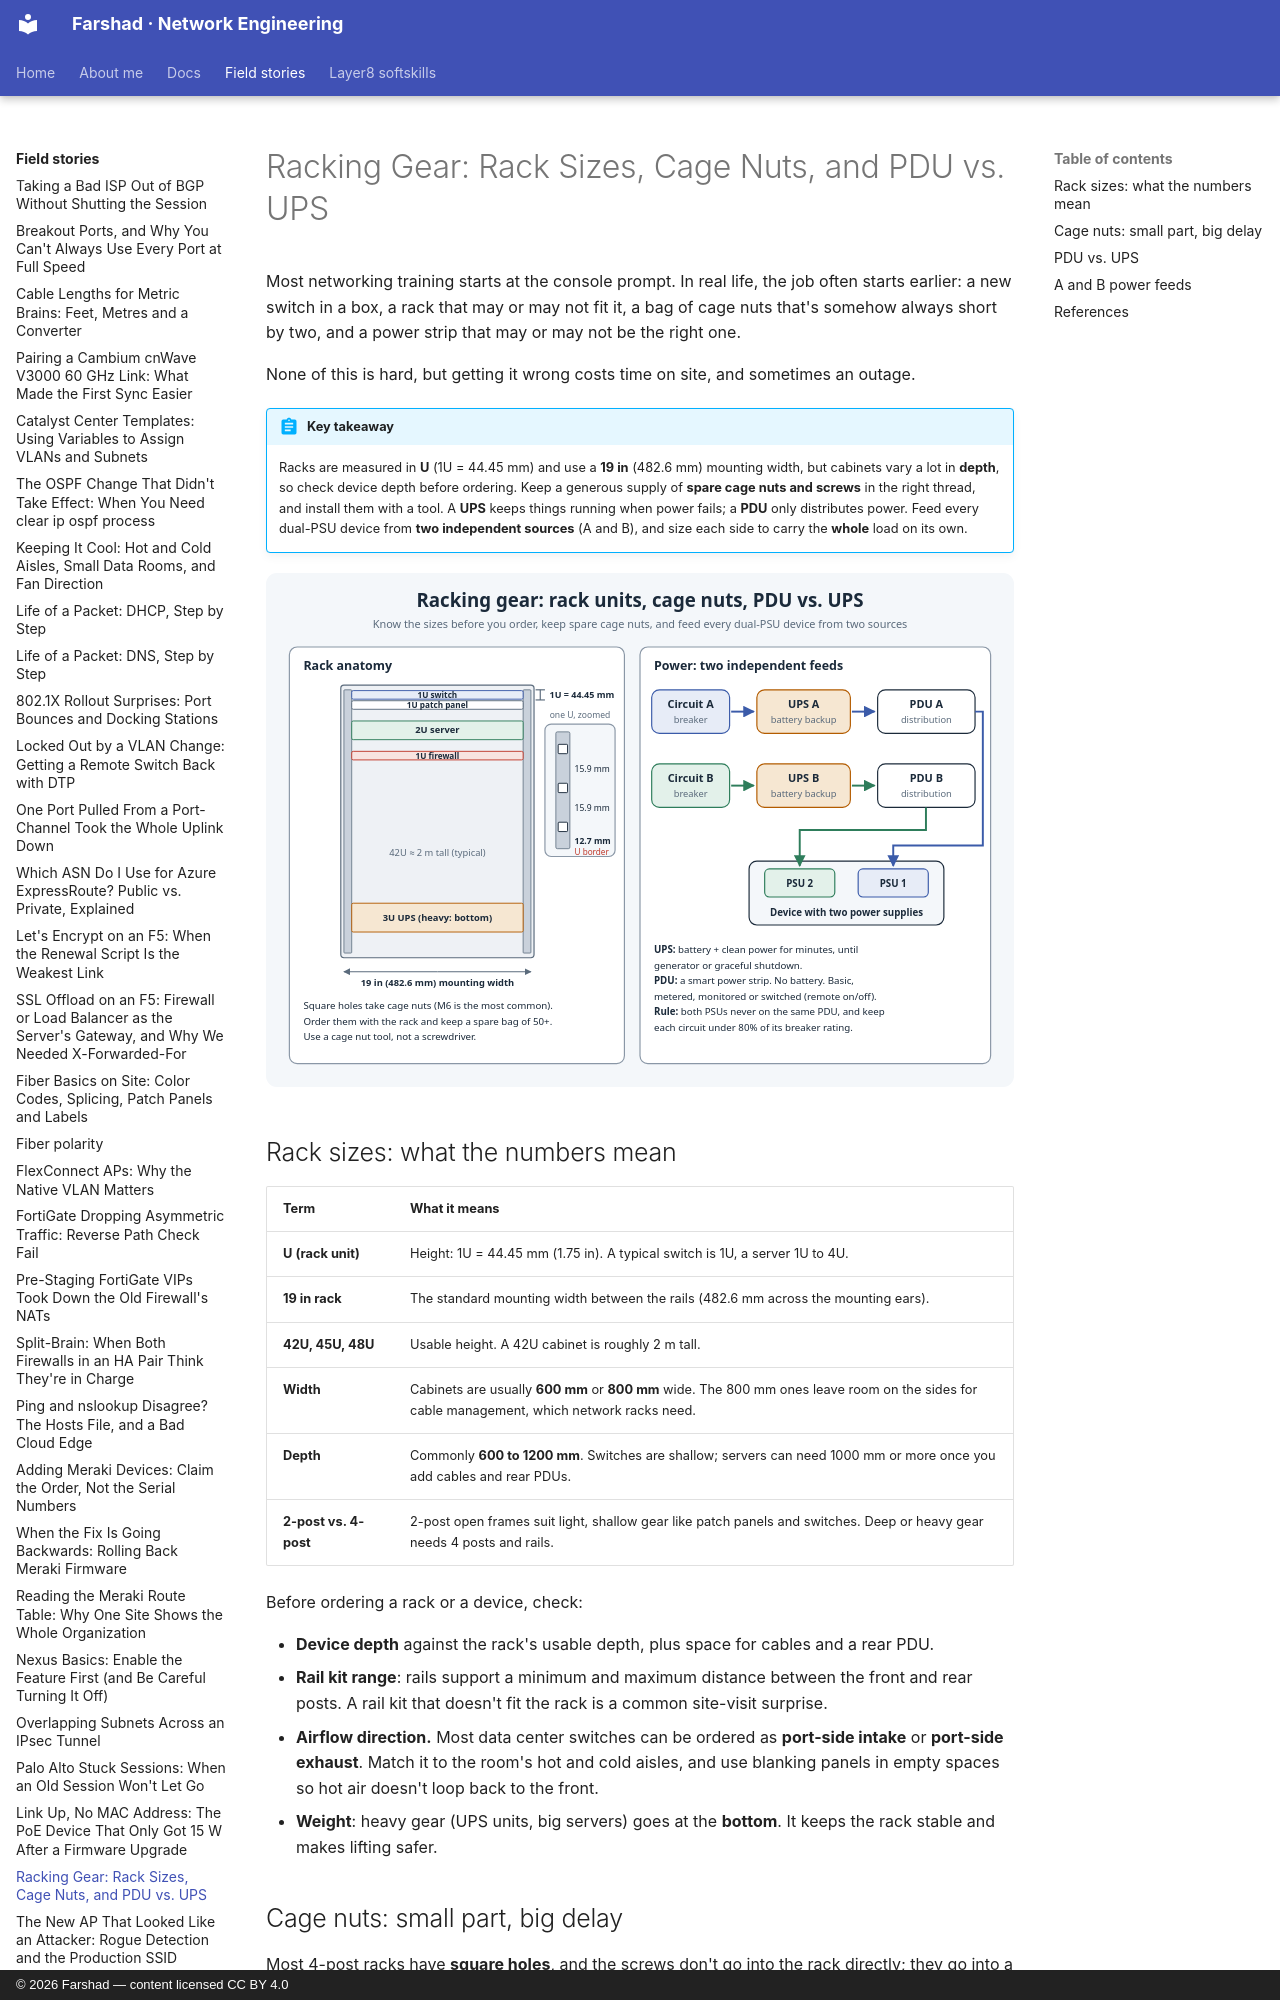

repository: layer3ninja/layer3ninja.github.io · page: field-stories/rack-power-basics/index.html · generator: mkdocs · copyright: © 2026 Farshad — content licensed CC BY 4.0

---
title: "Racking Gear: Rack Sizes, Cage Nuts, and PDU vs. UPS"
description: The physical side of networking that nobody teaches. Rack units and cabinet sizes, why you should always carry spare cage nuts, and the difference between a PDU and a UPS, including how to feed dual power supplies properly.
tags:
  - Data Center
  - Racks
  - Power
  - Physical Layer
---

# Racking Gear: Rack Sizes, Cage Nuts, and PDU vs. UPS

Most networking training starts at the console prompt. In real life, the job often starts
earlier: a new switch in a box, a rack that may or may not fit it, a bag of cage nuts that's
somehow always short by two, and a power strip that may or may not be the right one.

None of this is hard, but getting it wrong costs time on site, and sometimes an outage.

!!! abstract "Key takeaway"
    Racks are measured in **U** (1U = 44.45 mm) and use a **19 in** (482.6 mm) mounting width,
    but cabinets vary a lot in **depth**, so check device depth before ordering. Keep a
    generous supply of **spare cage nuts and screws** in the right thread, and install them
    with a tool. A **UPS** keeps things running when power fails; a **PDU** only distributes
    power. Feed every dual-PSU device from **two independent sources** (A and B), and size each
    side to carry the **whole** load on its own.

![Rack anatomy with rack units and hole pattern, and A+B power feeds through UPS and PDU to a dual-PSU device](../assets/images/rack-power-basics.svg)

## Rack sizes: what the numbers mean

| Term | What it means |
|---|---|
| **U (rack unit)** | Height: 1U = 44.45 mm (1.75 in). A typical switch is 1U, a server 1U to 4U. |
| **19 in rack** | The standard mounting width between the rails (482.6 mm across the mounting ears). |
| **42U, 45U, 48U** | Usable height. A 42U cabinet is roughly 2 m tall. |
| **Width** | Cabinets are usually **600 mm** or **800 mm** wide. The 800 mm ones leave room on the sides for cable management, which network racks need. |
| **Depth** | Commonly **600 to 1200 mm**. Switches are shallow; servers can need 1000 mm or more once you add cables and rear PDUs. |
| **2-post vs. 4-post** | 2-post open frames suit light, shallow gear like patch panels and switches. Deep or heavy gear needs 4 posts and rails. |

Before ordering a rack or a device, check:

- **Device depth** against the rack's usable depth, plus space for cables and a rear PDU.
- **Rail kit range**: rails support a minimum and maximum distance between the front and rear
  posts. A rail kit that doesn't fit the rack is a common site-visit surprise.
- **Airflow direction.** Most data center switches can be ordered as **port-side intake** or
  **port-side exhaust**. Match it to the room's hot and cold aisles, and use blanking panels in
  empty spaces so hot air doesn't loop back to the front.
- **Weight**: heavy gear (UPS units, big servers) goes at the **bottom**. It keeps the rack
  stable and makes lifting safer.
